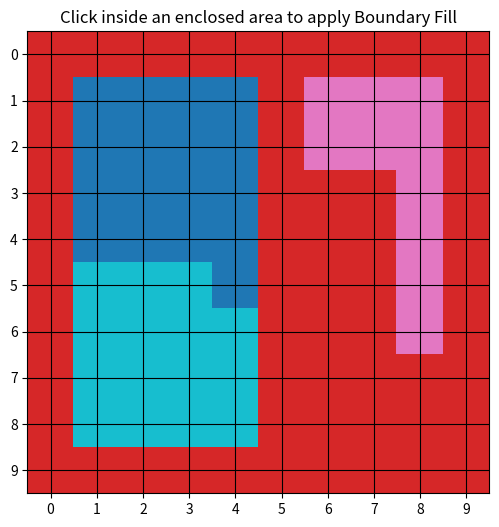

Source code (Python):
import matplotlib.pyplot as plt

# Define a 10x10 grid with boundaries (1 represents boundary, other numbers are fillable areas)
grid = [
    [1, 1, 1, 1, 1, 1, 1, 1, 1, 1],
    [1, 0, 0, 0, 0, 1, 2, 2, 2, 1],
    [1, 0, 0, 0, 0, 1, 2, 2, 2, 1],
    [1, 0, 0, 0, 0, 1, 1, 1, 2, 1],
    [1, 0, 0, 0, 0, 1, 1, 1, 2, 1],
    [1, 3, 3, 3, 0, 1, 1, 1, 2, 1],
    [1, 3, 3, 3, 3, 1, 1, 1, 2, 1],
    [1, 3, 3, 3, 3, 1, 1, 1, 1, 1],
    [1, 3, 3, 3, 3, 1, 1, 1, 1, 1],
    [1, 1, 1, 1, 1, 1, 1, 1, 1, 1],
]

# Get the grid size
rows, cols = len(grid), len(grid[0])

# Recursive Boundary Fill function
def boundary_fill(x, y, boundary_color, fill_color):
    # Base case: check boundaries
    if x < 0 or x >= rows or y < 0 or y >= cols:
        return
    # Stop if we hit the boundary color or already filled
    if grid[x][y] == boundary_color or grid[x][y] == fill_color:
        return
    
    # Fill the current cell
    grid[x][y] = fill_color
    
    # Recursively fill neighboring cells (4-way connectivity)
    boundary_fill(x + 1, y, boundary_color, fill_color)
    boundary_fill(x - 1, y, boundary_color, fill_color)
    boundary_fill(x, y + 1, boundary_color, fill_color)
    boundary_fill(x, y - 1, boundary_color, fill_color)

# Function to update plot on mouse click
def on_click(event):
    if event.xdata is None or event.ydata is None:
        return  # Ignore clicks outside the grid
    
    x, y = int(event.ydata), int(event.xdata)  # Convert click coordinates to grid index
    boundary_color = 1 # The defined boundary color
    fill_color = 9  # Choose a new fill color

    # Apply boundary fill if clicked inside a fillable area
    if grid[x][y] != boundary_color and grid[x][y] != fill_color:
        boundary_fill(x, y, boundary_color, fill_color)
        redraw_grid()

# Function to redraw the grid
def redraw_grid():
    plt.clf()
    plt.imshow(grid, cmap="tab10", origin="upper")
    plt.grid(visible=True, color="black")
    plt.xticks(range(cols))
    plt.yticks(range(rows))
    plt.title("Click inside an enclosed area to apply Boundary Fill")
    plt.draw()

# Initialize plot
plt.figure(figsize=(6, 6))
redraw_grid()
plt.gcf().canvas.mpl_connect("button_press_event", on_click)
plt.show()
